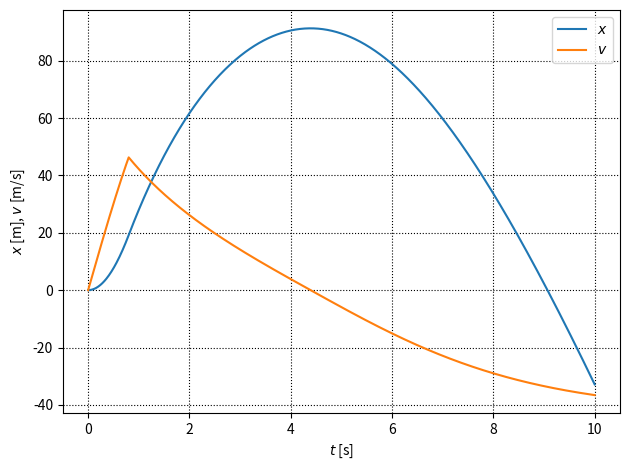

Write Python code to recreate this figure.
"""
    @title モデルロケットの1次元質点系シミュレーション
[redacted]
    @date 2023/08/22
"""

import math
import matplotlib.pyplot as plt
import numpy as np
from scipy.integrate import odeint

# エンジン諸元
# C11-3の場合
TOTAL_IMPULSE = 8.8         # トータルインパルス [N s]
BURN_TIME = 0.8             # 燃焼時間 [s]
PROP_MASS = 12 / 1000       # 推進薬量 [kg]
ENGINE_MASS = 35.3 / 1000   # エンジン質量[kg]

# 機体諸元
# いにしゃんず種コン2023の場合
DIAMETER = 56 / 1000        # 機体直径 [m]
BODY_MASS = 124 / 1000      # エンジン抜き機体質量 [kg]
C_D = 0.55                  # 抗力係数 [-]

# 物理定数
RHO = 1.225                 # 大気密度 [kg/m^3]
GRAVITY = 9.80665           # 重力加速度 [m/s^2]

# 予め計算
AVERAGE_THRUST = TOTAL_IMPULSE / BURN_TIME              # 平均推力 [N]
AREA = math.pi * (DIAMETER)**2 / 4                      # 断面積 [m^2]
AVERAGE_MASS = BODY_MASS + ENGINE_MASS - PROP_MASS / 2  # 打ち上げ平均質量[kg]
W = AVERAGE_MASS * GRAVITY                              # 重力 [N]

# 解析時間
ANALYSIS_TIME = 10              # 解析時間 [s]
DT = 0.01                       # 時間刻み [s]
DIV = int(ANALYSIS_TIME / DT)   # 分割数

# ファイル保存名
FIGURE_NAME = "いにしゃんず種コン2023"


def simulation():
    x_0 = 0
    v_0 = 0
    X_0 = [x_0, v_0]

    t = np.linspace(0, ANALYSIS_TIME, DIV)
    sol = odeint(eom, X_0, t)

    return t, sol


def eom(X, t):
    x, v = X

    thrust = 0
    if t <= BURN_TIME:
        thrust = AVERAGE_THRUST

    drag = (RHO * v * abs(v) * AREA * C_D) / 2

    a = (thrust - drag - W) / AVERAGE_MASS

    return [v, a]


def plot_graph(t, x, v):
    fig = plt.figure(tight_layout=True)
    ax = fig.add_subplot()

    ax.plot(t, x, label=r"$x$")
    ax.plot(t, v, label=r"$v$")

    ax.set_xlabel(r"$t$ [s]")
    ax.set_ylabel(r"$x$ [m], $v$ [m/s]")
    ax.grid(color="black", linestyle="dotted")
    ax.legend()

    plt.show()

    return fig


def save_fig(fig):
    fig.savefig(f"{FIGURE_NAME}.png", dpi=300)


if __name__ == "__main__":
    t, sol = simulation()

    x_sol = sol[:, 0]
    v_sol = sol[:, 1]

    max_altitude = max(x_sol)
    max_velocity = max(v_sol)
    print(f"max altitude: {max_altitude:.1f} [m]")
    print(f"max velocity: {max_velocity:.1f} [m/s]")

    fig = plot_graph(t, x_sol, v_sol)
    save_fig(fig)
